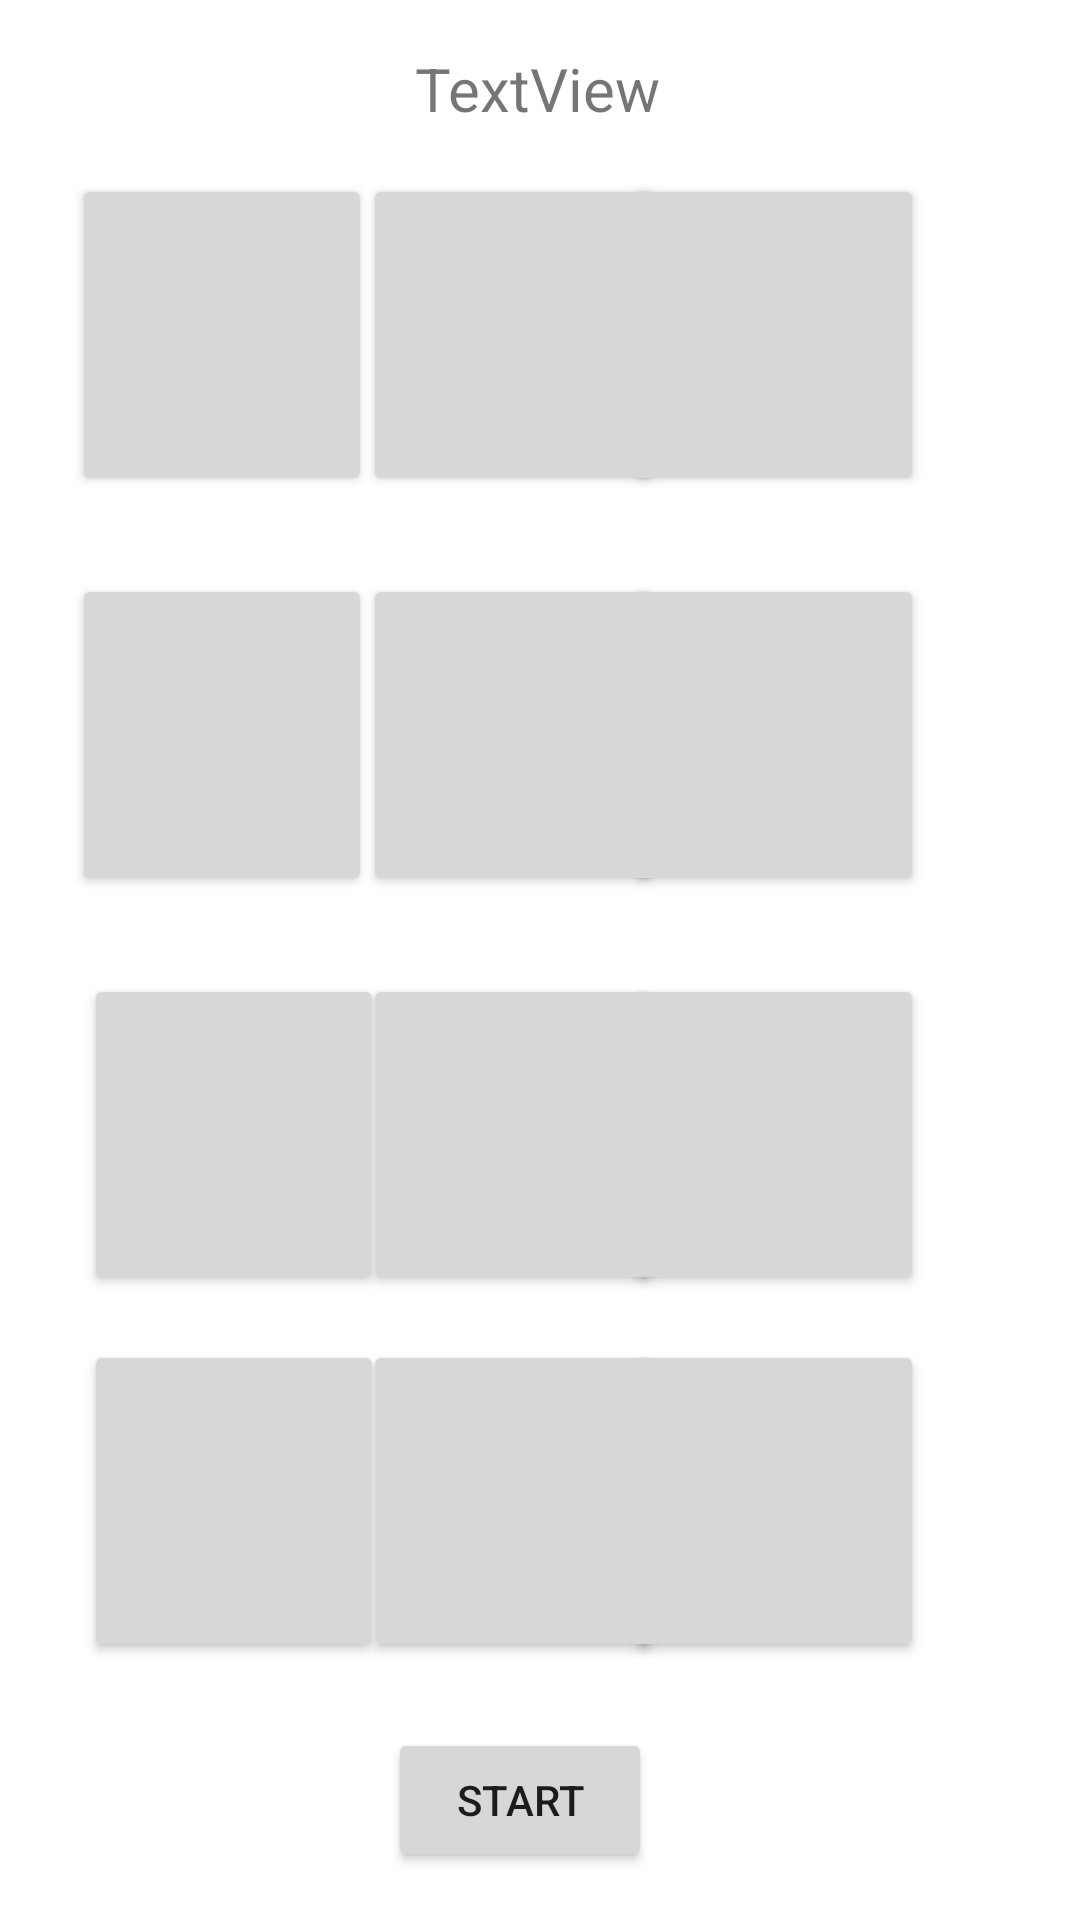

Here is an Android app screen rendered from its layout file. Give the layout XML and the strings, colors and styles it references.
<!-- AndroidManifest.xml: application theme Theme.MemoryGame -->
<!-- res/layout/activity_normal_game.xml -->
<?xml version="1.0" encoding="utf-8"?>
<androidx.constraintlayout.widget.ConstraintLayout xmlns:android="http://schemas.android.com/apk/res/android"
    xmlns:app="http://schemas.android.com/apk/res-auto"
    xmlns:tools="http://schemas.android.com/tools"
    android:layout_width="match_parent"
    android:layout_height="match_parent"
    android:background="@color/mainBackgroundColor"
    tools:context=".NormalGame">


    <Button
        android:id="@+id/buttonNormal1"
        android:layout_width="100dp"
        android:layout_height="0dp"
        android:layout_marginStart="24dp"
        android:layout_marginTop="58dp"
        android:layout_marginBottom="26dp"
        app:layout_constraintBottom_toTopOf="@+id/buttonNormal4"
        app:layout_constraintStart_toStartOf="parent"
        app:layout_constraintTop_toTopOf="parent" />

    <Button
        android:id="@+id/buttonNormal2"
        android:layout_width="100dp"
        android:layout_height="0dp"
        android:layout_marginTop="58dp"
        android:layout_marginBottom="26dp"
        app:layout_constraintBottom_toTopOf="@+id/buttonNormal5"
        app:layout_constraintEnd_toEndOf="parent"
        app:layout_constraintHorizontal_bias="0.466"
        app:layout_constraintStart_toStartOf="parent"
        app:layout_constraintTop_toTopOf="parent" />

    <Button
        android:id="@+id/buttonNormal3"
        android:layout_width="100dp"
        android:layout_height="0dp"
        android:layout_marginTop="58dp"
        android:layout_marginEnd="52dp"
        android:layout_marginBottom="26dp"
        app:layout_constraintBottom_toTopOf="@+id/buttonNormal6"
        app:layout_constraintEnd_toEndOf="parent"
        app:layout_constraintTop_toTopOf="parent" />

    <Button
        android:id="@+id/buttonNormal4"
        android:layout_width="100dp"
        android:layout_height="0dp"
        android:layout_marginStart="24dp"
        android:layout_marginBottom="26dp"
        app:layout_constraintBottom_toTopOf="@+id/buttonNormal7"
        app:layout_constraintStart_toStartOf="parent"
        app:layout_constraintTop_toBottomOf="@+id/buttonNormal1" />

    <Button
        android:id="@+id/buttonNormal5"
        android:layout_width="100dp"
        android:layout_height="0dp"
        android:layout_marginBottom="26dp"
        app:layout_constraintBottom_toTopOf="@+id/buttonNormal8"
        app:layout_constraintEnd_toEndOf="parent"
        app:layout_constraintHorizontal_bias="0.466"
        app:layout_constraintStart_toStartOf="parent"
        app:layout_constraintTop_toBottomOf="@+id/buttonNormal2" />

    <Button
        android:id="@+id/buttonNormal6"
        android:layout_width="100dp"
        android:layout_height="0dp"
        android:layout_marginEnd="52dp"
        android:layout_marginBottom="26dp"
        app:layout_constraintBottom_toTopOf="@+id/buttonNormal9"
        app:layout_constraintEnd_toEndOf="parent"
        app:layout_constraintTop_toBottomOf="@+id/buttonNormal3" />

    <Button
        android:id="@+id/buttonNormal7"
        android:layout_width="100dp"
        android:layout_height="0dp"
        android:layout_marginStart="28dp"
        android:layout_marginBottom="15dp"
        app:layout_constraintBottom_toTopOf="@+id/buttonNormal10"
        app:layout_constraintStart_toStartOf="parent"
        app:layout_constraintTop_toBottomOf="@+id/buttonNormal4" />

    <Button
        android:id="@+id/buttonNormal8"
        android:layout_width="100dp"
        android:layout_height="0dp"
        android:layout_marginBottom="15dp"
        app:layout_constraintBottom_toTopOf="@+id/buttonNormal11"
        app:layout_constraintEnd_toEndOf="parent"
        app:layout_constraintHorizontal_bias="0.466"
        app:layout_constraintStart_toStartOf="parent"
        app:layout_constraintTop_toBottomOf="@+id/buttonNormal5" />

    <Button
        android:id="@+id/buttonNormal9"
        android:layout_width="100dp"
        android:layout_height="0dp"
        android:layout_marginEnd="52dp"
        android:layout_marginBottom="15dp"
        app:layout_constraintBottom_toTopOf="@+id/buttonNormal12"
        app:layout_constraintEnd_toEndOf="parent"
        app:layout_constraintTop_toBottomOf="@+id/buttonNormal6" />

    <Button
        android:id="@+id/buttonNormal10"
        android:layout_width="100dp"
        android:layout_height="0dp"
        android:layout_marginStart="28dp"
        android:layout_marginBottom="86dp"
        app:layout_constraintBottom_toBottomOf="parent"
        app:layout_constraintStart_toStartOf="parent"
        app:layout_constraintTop_toBottomOf="@+id/buttonNormal7" />

    <Button
        android:id="@+id/buttonNormal11"
        android:layout_width="100dp"
        android:layout_height="0dp"
        android:layout_marginBottom="86dp"
        app:layout_constraintBottom_toBottomOf="parent"
        app:layout_constraintEnd_toEndOf="parent"
        app:layout_constraintHorizontal_bias="0.466"
        app:layout_constraintStart_toStartOf="parent"
        app:layout_constraintTop_toBottomOf="@+id/buttonNormal8" />

    <Button
        android:id="@+id/buttonNormal12"
        android:layout_width="100dp"
        android:layout_height="0dp"
        android:layout_marginEnd="52dp"
        android:layout_marginBottom="86dp"
        app:layout_constraintBottom_toBottomOf="parent"
        app:layout_constraintEnd_toEndOf="parent"
        app:layout_constraintTop_toBottomOf="@+id/buttonNormal9" />

    <Button
        android:id="@+id/buttonStartNormal"
        android:layout_width="wrap_content"
        android:layout_height="wrap_content"
        android:layout_marginBottom="16dp"
        android:text="Start"
        app:layout_constraintBottom_toBottomOf="parent"
        app:layout_constraintEnd_toEndOf="parent"
        app:layout_constraintHorizontal_bias="0.476"
        app:layout_constraintStart_toStartOf="parent" />

    <TextView
        android:id="@+id/normalTimerText"
        android:layout_width="wrap_content"
        android:layout_height="wrap_content"
        android:text="TextView"
        android:textSize="20sp"
        app:layout_constraintBottom_toTopOf="@+id/buttonNormal2"
        app:layout_constraintEnd_toEndOf="parent"
        app:layout_constraintHorizontal_bias="0.498"
        app:layout_constraintStart_toStartOf="parent"
        app:layout_constraintTop_toTopOf="parent"
        app:layout_constraintVertical_bias="0.516" />
</androidx.constraintlayout.widget.ConstraintLayout>
<!-- resources referenced by this layout -->
<resources>
  <style name="Theme.MemoryGame" parent="Theme.MaterialComponents.DayNight.DarkActionBar">
          
          <item name="colorPrimary">@color/purple_500</item>
          <item name="colorPrimaryVariant">@color/purple_700</item>
          <item name="colorOnPrimary">@color/white</item>
          
          <item name="colorSecondary">@color/teal_200</item>
          <item name="colorSecondaryVariant">@color/teal_700</item>
          <item name="colorOnSecondary">@color/black</item>
          
          <item name="android:statusBarColor" tools:targetApi="l">?attr/colorPrimaryVariant</item>
          
      </style>
  <color name="purple_500">#FF6200EE</color>
  <color name="purple_700">#FF3700B3</color>
  <color name="white">#FFFFFFFF</color>
  <color name="teal_200">#FF03DAC5</color>
  <color name="teal_700">#FF018786</color>
  <color name="black">#FF000000</color>
</resources>
